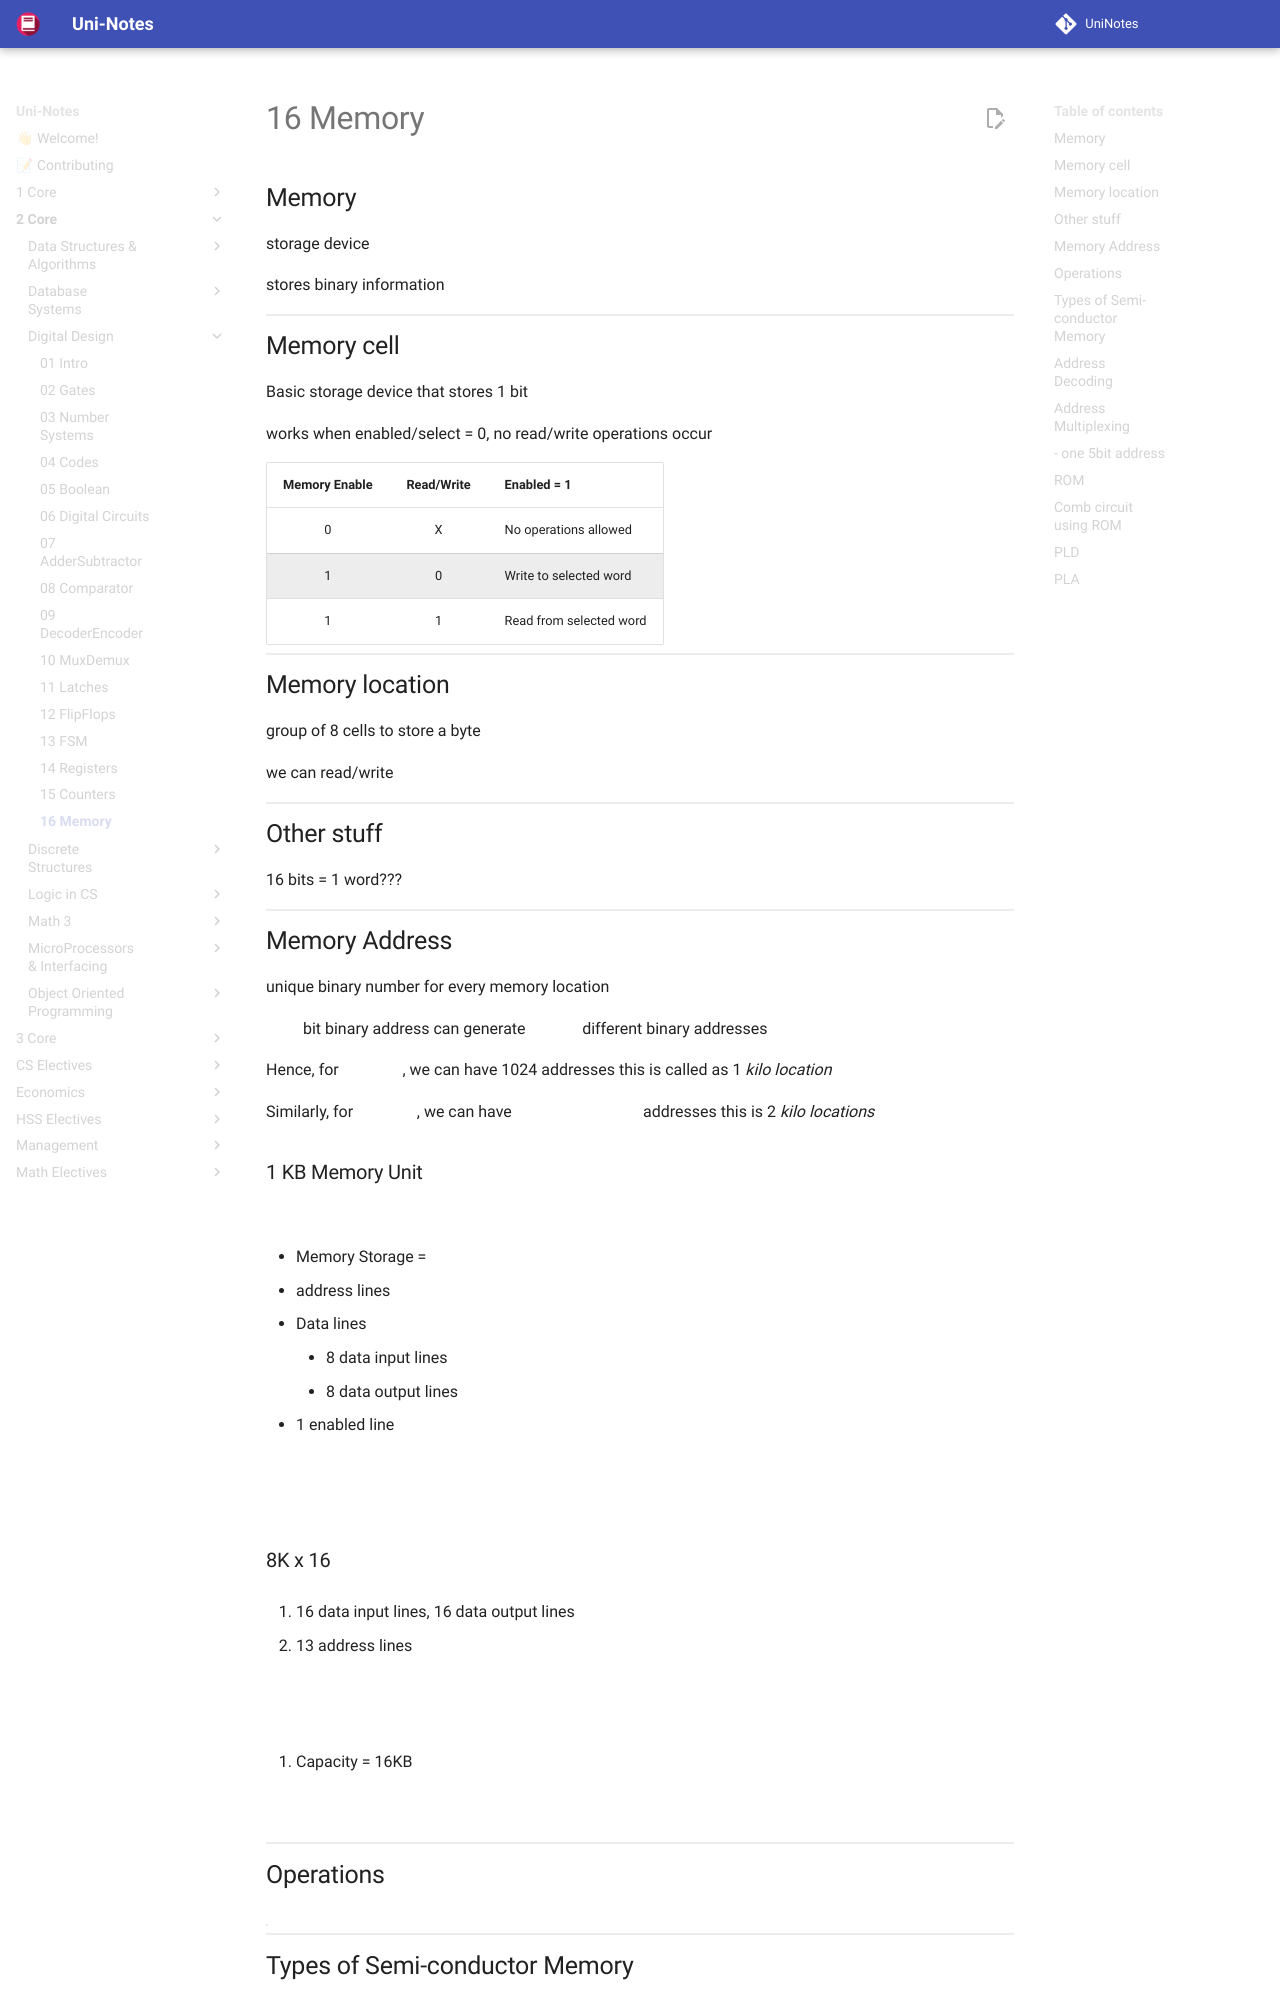

repository: uni-notes/uni-notes · page: 2_Core/Digital_Design/16_Memory/index.html · generator: mkdocs

## Memory

storage device

stores binary information

## Memory cell

Basic storage device that stores 1 bit

works when enabled/select = 0, no read/write operations occur

| Memory Enable | Read/Write | Enabled = 1             |
| :-----------: | :--------: | :---------------------- |
|       0       |     X      | No operations allowed   |
|       1       |     0      | Write to selected word  |
|       1       |     1      | Read from selected word |

## Memory location

group of 8 cells to store a byte

we can read/write

## Other stuff

16 bits = 1 word???

## Memory Address

unique binary number for every memory location

$n$ bit binary address can generate $2^n$ different binary addresses

Hence, for $n=10$, we can have 1024 addresses
this is called as 1 *kilo location*

Similarly, for $n=11$, we can have $2 \times 1024$ addresses
this is 2 *kilo locations*

### 1 KB Memory Unit

$$
\underbrace{1 K}_\text{Memory Storage}
\times
\underbrace{8}_\text{Word Size/ Data Lines}
$$

- Memory Storage = $1024 = 2^{10}$
- address lines $n = 10$
- Data lines $m = 8$
    - 8 data input lines
    - 8 data output lines

- 1 enabled line

$$
\begin{aligned}
\text{Capactity} &= m \times 2^n \text{ bits} \\
&= \frac{m \times 2^n}{8 \times 1024} \text{ KiloBytes}
\end{aligned}
$$

### 8K x 16

1. 16 data input lines, 16 data output lines

2. 13 address lines
   
$$
\begin{aligned}
2^n &= 8 \times 2^{10} \\
&= 2^3 \times 2^{10} \\
&= 2^{13} \\
\implies n &= 13
\end{aligned}
$$

3. Capacity = 16KB
   
$$
\begin{aligned}
\text{Capactity} &= m \times 2^n \text{ bits} \\
   &= \frac{16 \times 2^{13}}{8 \times 1024} \text{ KiloBytes} \\   
&= 16 \text{ KB}
\end{aligned}
$$
